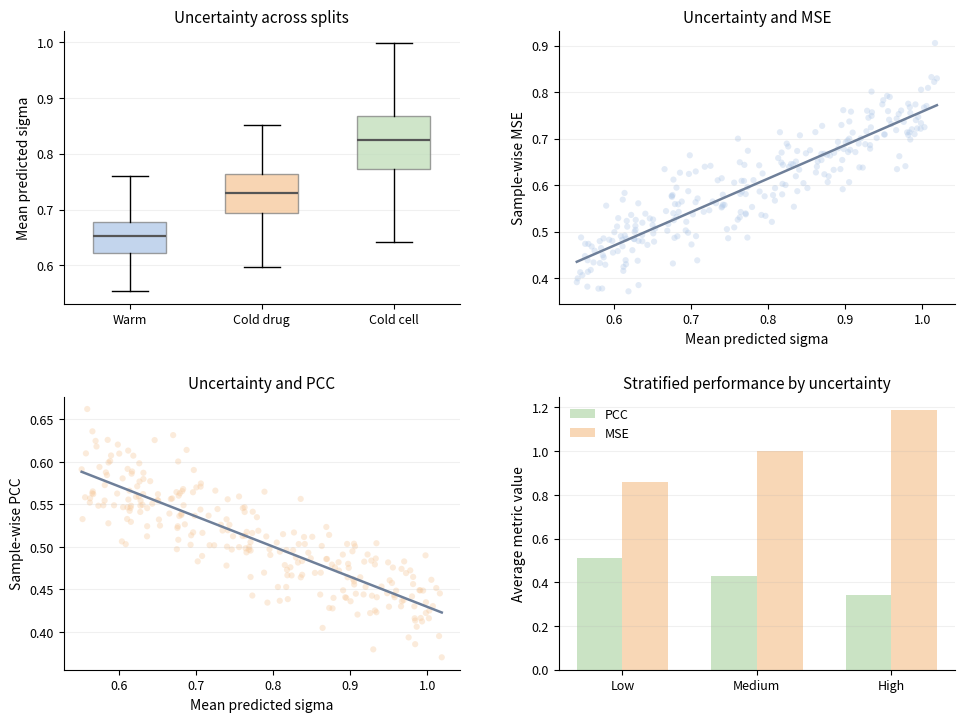

This figure's Python source: (Note: this script raises an exception after producing the figure.)
from pathlib import Path

import matplotlib.pyplot as plt
import numpy as np


OUT_DIR = Path("/Users/liuxi/Desktop/RFA_GNN/liuthesis_my/figures")
SUMMARY_PNG = OUT_DIR / "uncertainty_summary_placeholder.png"
SUMMARY_PDF = OUT_DIR / "uncertainty_summary_placeholder.pdf"
CASE_PNG = OUT_DIR / "uncertainty_case_study_placeholder.png"
CASE_PDF = OUT_DIR / "uncertainty_case_study_placeholder.pdf"


def _style_axes(ax):
    ax.spines["top"].set_visible(False)
    ax.spines["right"].set_visible(False)
    ax.grid(axis="y", alpha=0.18, linewidth=0.8)
    ax.tick_params(labelsize=9)


def build_summary():
    rng = np.random.default_rng(7)

    colors = {
        "warm": "#AFC8E8",
        "cold_drug": "#F6C89A",
        "cold_cell": "#BFDDB8",
        "line": "#6E7F99",
    }

    warm_sigma = np.clip(rng.normal(0.66, 0.05, 180), 0.48, 0.90)
    cold_drug_sigma = np.clip(rng.normal(0.73, 0.06, 180), 0.52, 1.00)
    cold_cell_sigma = np.clip(rng.normal(0.84, 0.07, 180), 0.58, 1.12)

    n_scatter = 260
    sigma_scatter = rng.uniform(0.55, 1.02, n_scatter)
    mse_scatter = 0.42 + 0.78 * (sigma_scatter - 0.55) + rng.normal(0.0, 0.05, n_scatter)
    pcc_scatter = 0.59 - 0.36 * (sigma_scatter - 0.55) + rng.normal(0.0, 0.03, n_scatter)

    pcc_bins = np.array([0.51, 0.43, 0.34], dtype=float)
    mse_bins = np.array([0.86, 1.00, 1.19], dtype=float)
    bin_labels = ["Low", "Medium", "High"]

    fig, axes = plt.subplots(2, 2, figsize=(11.5, 8.3), dpi=220)
    plt.subplots_adjust(wspace=0.25, hspace=0.34)

    ax = axes[0, 0]
    box = ax.boxplot(
        [warm_sigma, cold_drug_sigma, cold_cell_sigma],
        patch_artist=True,
        widths=0.55,
        showfliers=False,
    )
    for patch, color in zip(box["boxes"], [colors["warm"], colors["cold_drug"], colors["cold_cell"]]):
        patch.set_facecolor(color)
        patch.set_alpha(0.75)
        patch.set_edgecolor("#7F7F7F")
    for median in box["medians"]:
        median.set_color("#555555")
        median.set_linewidth(1.6)
    ax.set_xticks([1, 2, 3])
    ax.set_xticklabels(["Warm", "Cold drug", "Cold cell"])
    ax.set_ylabel("Mean predicted sigma", fontsize=10)
    ax.set_title("Uncertainty across splits", fontsize=11)
    _style_axes(ax)

    ax = axes[0, 1]
    ax.scatter(sigma_scatter, mse_scatter, s=20, color=colors["warm"], alpha=0.35, edgecolors="none")
    xs = np.linspace(float(np.min(sigma_scatter)), float(np.max(sigma_scatter)), 100)
    coef = np.polyfit(sigma_scatter, mse_scatter, 1)
    ax.plot(xs, np.polyval(coef, xs), color=colors["line"], linewidth=1.8)
    ax.set_xlabel("Mean predicted sigma", fontsize=10)
    ax.set_ylabel("Sample-wise MSE", fontsize=10)
    ax.set_title("Uncertainty and MSE", fontsize=11)
    _style_axes(ax)

    ax = axes[1, 0]
    ax.scatter(sigma_scatter, pcc_scatter, s=20, color=colors["cold_drug"], alpha=0.35, edgecolors="none")
    coef = np.polyfit(sigma_scatter, pcc_scatter, 1)
    ax.plot(xs, np.polyval(coef, xs), color=colors["line"], linewidth=1.8)
    ax.set_xlabel("Mean predicted sigma", fontsize=10)
    ax.set_ylabel("Sample-wise PCC", fontsize=10)
    ax.set_title("Uncertainty and PCC", fontsize=11)
    _style_axes(ax)

    ax = axes[1, 1]
    x = np.arange(len(bin_labels))
    width = 0.34
    ax.bar(x - width / 2, pcc_bins, width, color=colors["cold_cell"], alpha=0.82, label="PCC")
    ax.bar(x + width / 2, mse_bins, width, color=colors["cold_drug"], alpha=0.72, label="MSE")
    ax.set_xticks(x)
    ax.set_xticklabels(bin_labels)
    ax.set_ylabel("Average metric value", fontsize=10)
    ax.set_title("Stratified performance by uncertainty", fontsize=11)
    ax.legend(frameon=False, fontsize=9)
    _style_axes(ax)

    fig.savefig(SUMMARY_PNG, bbox_inches="tight")
    fig.savefig(SUMMARY_PDF, bbox_inches="tight")
    plt.close(fig)


def build_case_study():
    rng = np.random.default_rng(11)
    genes = [f"G{i}" for i in range(1, 13)]
    x = np.arange(len(genes))

    truth_low = np.array([0.88, 0.75, 0.62, 0.54, 0.41, 0.30, -0.18, -0.28, -0.36, -0.45, -0.57, -0.70])
    mean_low = truth_low + rng.normal(0.0, 0.07, len(genes))
    sigma_low = np.array([0.10, 0.08, 0.09, 0.09, 0.08, 0.10, 0.09, 0.10, 0.08, 0.09, 0.10, 0.11])

    truth_high = np.array([0.92, 0.70, 0.66, 0.46, 0.36, 0.18, -0.10, -0.22, -0.34, -0.47, -0.63, -0.76])
    mean_high = truth_high + rng.normal(0.0, 0.16, len(genes))
    sigma_high = np.array([0.24, 0.22, 0.20, 0.23, 0.21, 0.24, 0.22, 0.25, 0.21, 0.23, 0.24, 0.26])

    fig, axes = plt.subplots(1, 2, figsize=(12.0, 4.2), dpi=220, sharey=True)
    plt.subplots_adjust(wspace=0.10)

    for ax, truth, mean_pred, sigma, title in [
        (axes[0], truth_low, mean_low, sigma_low, "Low uncertainty sample"),
        (axes[1], truth_high, mean_high, sigma_high, "High uncertainty sample"),
    ]:
        ax.plot(x, truth, color="#6E7F99", linewidth=2.0, marker="o", markersize=4.5, label="True response")
        ax.plot(x, mean_pred, color="#AFC8E8", linewidth=2.1, marker="o", markersize=4.5, label="Predicted mean")
        ax.fill_between(x, mean_pred - sigma, mean_pred + sigma, color="#DCEAF7", alpha=0.95, label=r"$\mu \pm \sigma$")
        ax.set_xticks(x)
        ax.set_xticklabels(genes, rotation=30, ha="right")
        ax.set_title(title, fontsize=11)
        ax.set_xlabel("Selected genes", fontsize=10)
        _style_axes(ax)

    axes[0].set_ylabel("Predicted response", fontsize=10)
    handles, labels = axes[0].get_legend_handles_labels()
    fig.legend(handles, labels, loc="upper center", bbox_to_anchor=(0.5, 1.06), ncol=3, frameon=False, fontsize=9)
    fig.savefig(CASE_PNG, bbox_inches="tight")
    fig.savefig(CASE_PDF, bbox_inches="tight")
    plt.close(fig)


def main():
    build_summary()
    build_case_study()
    print(SUMMARY_PNG)
    print(SUMMARY_PDF)
    print(CASE_PNG)
    print(CASE_PDF)


if __name__ == "__main__":
    main()
